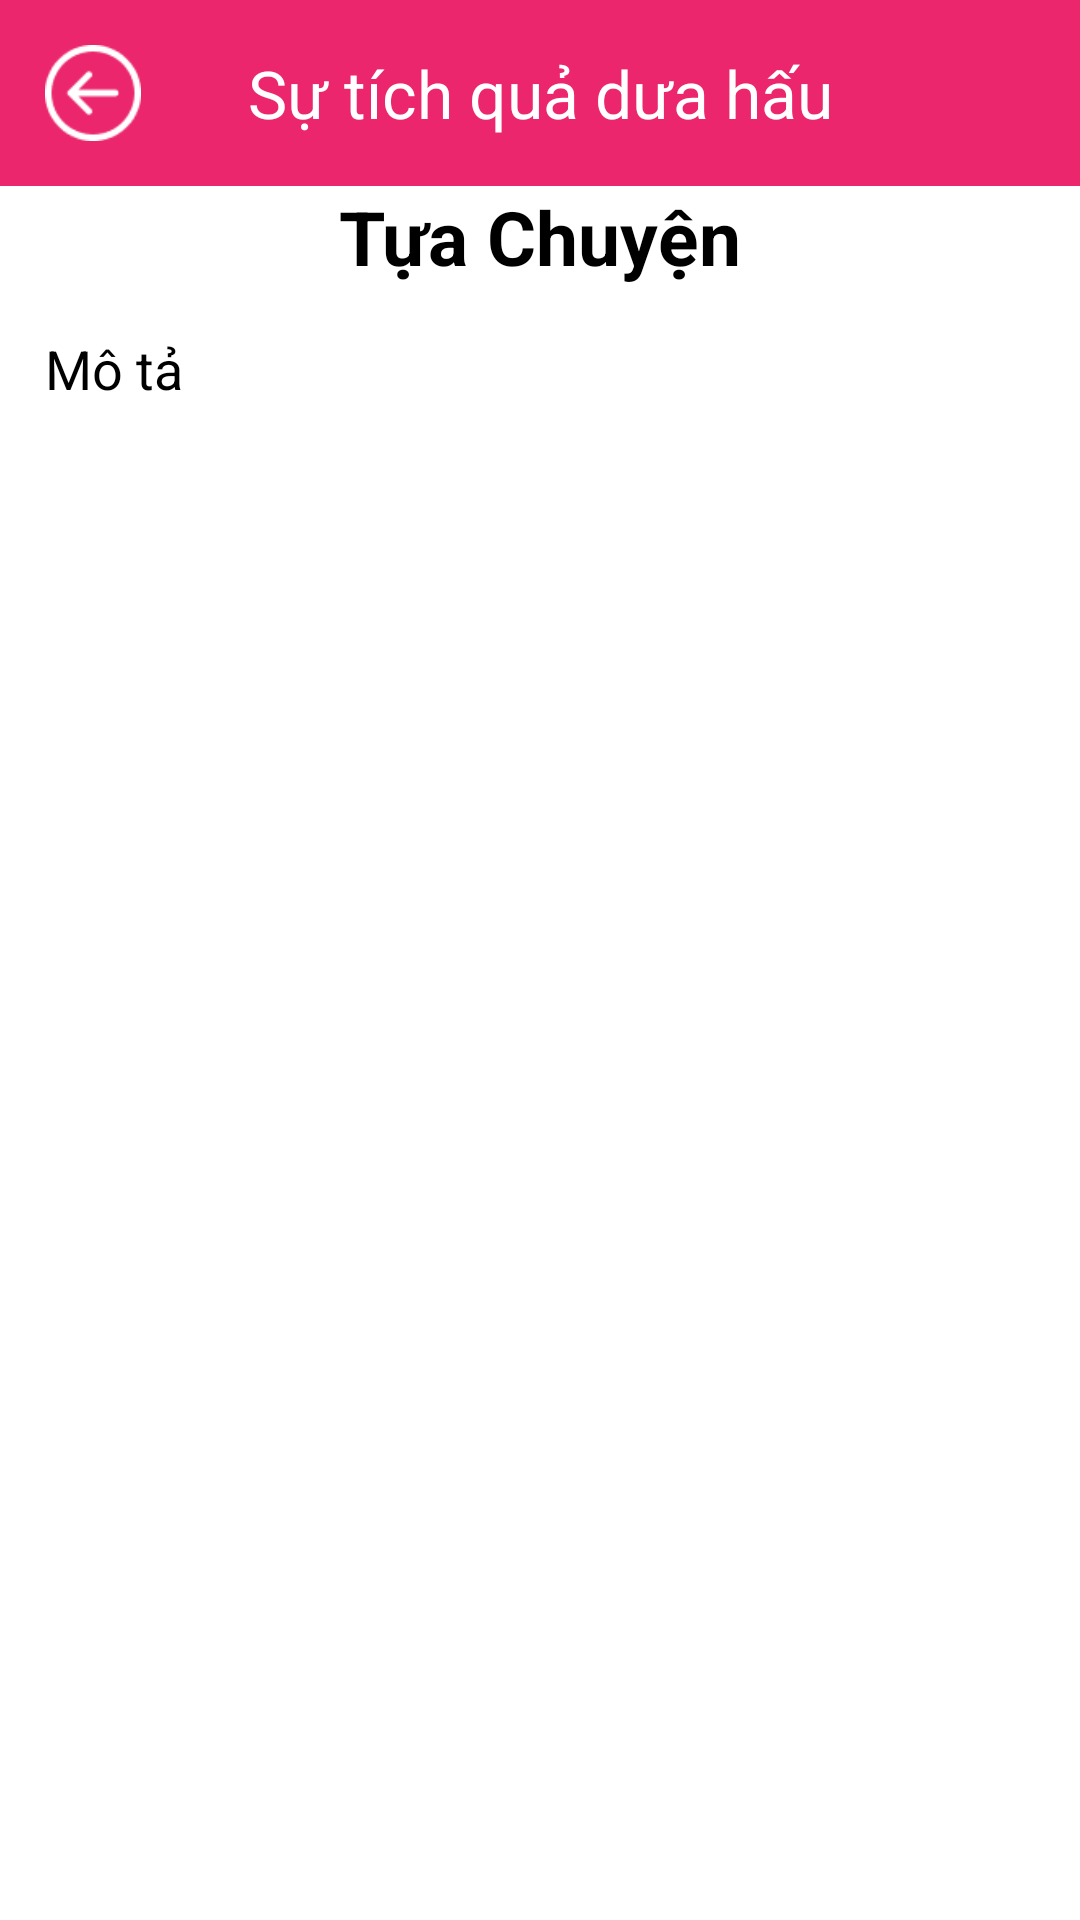

Here is an Android app screen rendered from its layout file. Give the layout XML and the strings, colors and styles it references.
<!-- AndroidManifest.xml: application theme Theme.KidFunny.NoActionBar -->
<!-- res/layout/activity_story_detail_page.xml -->
<?xml version="1.0" encoding="utf-8"?>
<ScrollView xmlns:android="http://schemas.android.com/apk/res/android"
    android:layout_width="match_parent"
    android:layout_height="match_parent"
    xmlns:app="http://schemas.android.com/apk/res-auto">
    <androidx.constraintlayout.widget.ConstraintLayout
        android:layout_width="match_parent"
        android:layout_height="match_parent">


    <LinearLayout
        android:background="@color/main_color"
        android:orientation="horizontal"
        android:id="@+id/ln_layout_back"
        app:layout_constraintTop_toTopOf="parent"
        android:padding="15dp"
        app:layout_constraintStart_toStartOf="parent"
        android:layout_width="match_parent"
        android:layout_height="wrap_content">
        <ImageView
            android:src="@drawable/icon_back"
            android:id="@+id/iv_back"
            android:layout_width="32dp"
            android:layout_height="32dp"
            />
    </LinearLayout>
    <TextView
        android:textSize="22dp"
        android:textColor="@color/white"
        android:id="@+id/tv_header_title"
        android:layout_width="wrap_content"
        android:layout_height="wrap_content"
        android:text="@string/home_text_5"
        android:layout_gravity="center"
        app:layout_constraintTop_toTopOf="parent"
        app:layout_constraintStart_toStartOf="parent"
        app:layout_constraintEnd_toEndOf="parent"
        app:layout_constraintBottom_toBottomOf="@id/ln_layout_back"
        />

    <TextView
        android:textStyle="bold"
        android:textColor="@color/black"
        android:id="@+id/tv_title"
        android:textSize="25dp"
        android:layout_width="wrap_content"
        android:layout_height="wrap_content"
        android:text="@string/story_detail_text_1"
        android:layout_gravity="center"
        app:layout_constraintTop_toBottomOf="@id/ln_layout_back"
        app:layout_constraintStart_toStartOf="parent"
        app:layout_constraintEnd_toEndOf="parent"
        />
    <TextView
        android:id="@+id/tv_description"
        android:textColor="@color/black"
        android:padding="15dp"
        android:textSize="18dp"
        android:text="@string/story_detail_text_2"
        app:layout_constraintTop_toBottomOf="@id/tv_title"
        android:layout_width="match_parent"
        android:layout_height="wrap_content"/>
    </androidx.constraintlayout.widget.ConstraintLayout>
</ScrollView>
<!-- resources referenced by this layout -->
<resources>
  <color name="black">#FF000000</color>
  <color name="main_color">#EB266D</color>
  <color name="white">#FFFFFFFF</color>
  <!-- drawable icon_back: png bitmap (drawable, 1137 bytes) -->
  <string name="home_text_5">Sự tích quả dưa hấu</string>
  <string name="story_detail_text_1">Tựa Chuyện</string>
  <string name="story_detail_text_2">Mô tả</string>
  <style name="Theme.KidFunny.NoActionBar">
          <item name="android:textColorPrimary">@color/white</item>
          <item name="windowActionBar">false</item>
          <item name="windowNoTitle">true</item>
      </style>
</resources>
